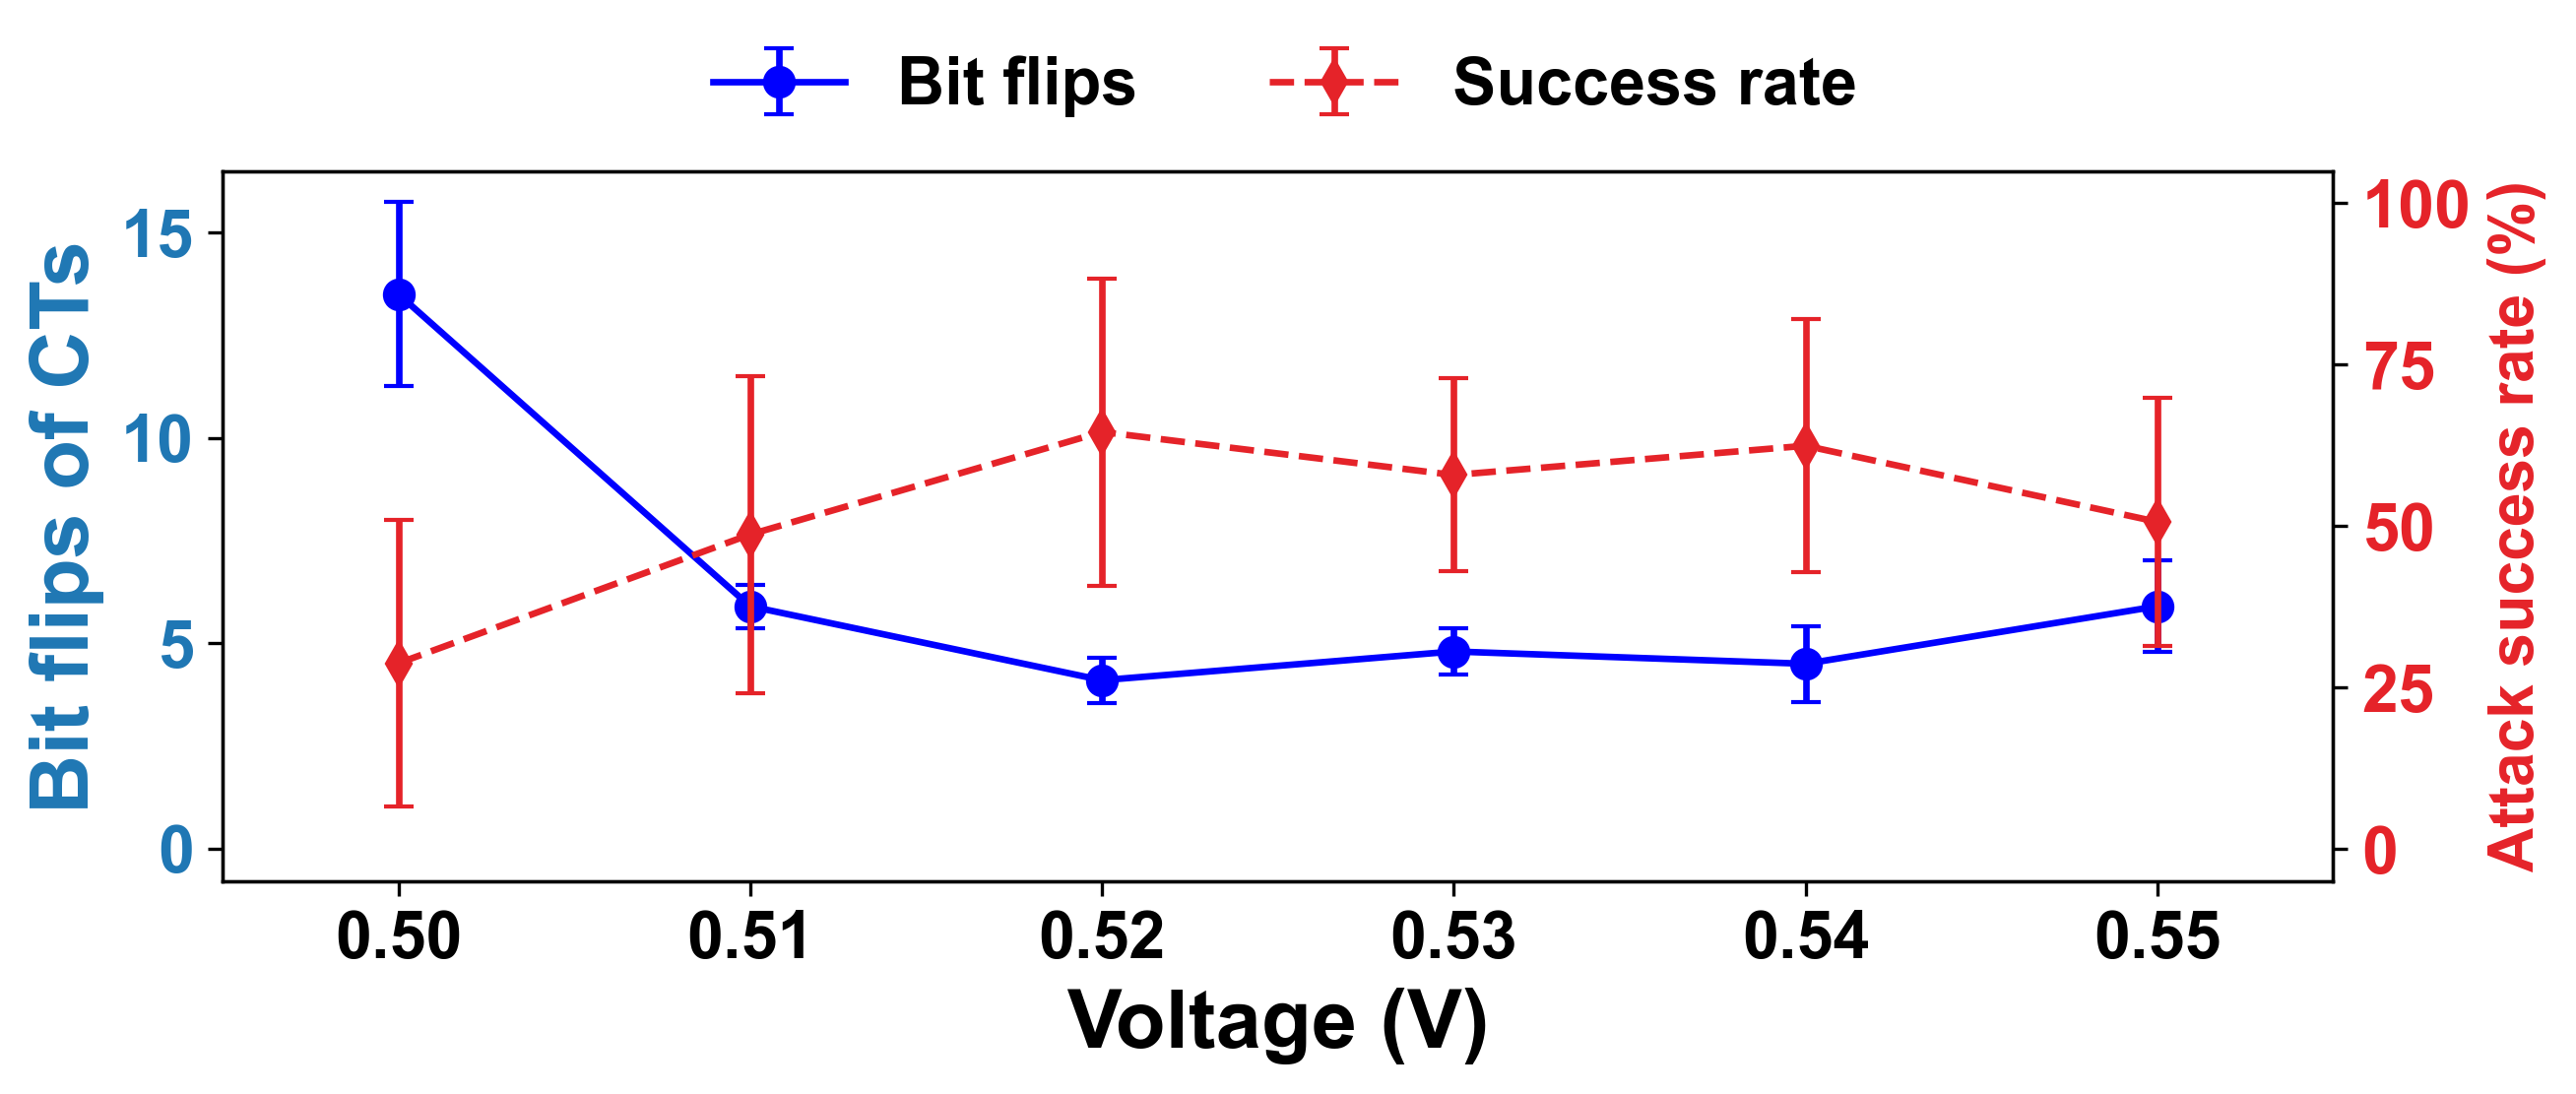

The data file committed next to this chart (first rows):
voltage_v, supplied_entries, mean_bit_flips, bit_flips_sd_over_sqrt_n, mean_asr_percent, across_chip_asr_sd_percentage_points, chip0_mean_asr_percent, chip1_mean_asr_percent, chip2_mean_asr_percent, chip3_mean_asr_percent, chip4_mean_asr_percent
0.5, 10, 13.5, 2.237, 28.78, 22.13, 41.1, 2.094, 22.59, 18.51, 59.62
0.51, 10, 5.9, 0.526, 48.72, 24.51, 70.09, 14.25, 50.45, 35.82, 72.99
0.52, 10, 4.1, 0.5467, 64.59, 23.77, 76.41, 31.74, 77.75, 48.07, 88.99
0.53, 10, 4.8, 0.5538, 57.92, 14.92, 61.02, 38.94, 67.43, 46.79, 75.43
0.54, 10, 4.5, 0.922, 62.45, 19.64, 86.41, 34.1, 70.66, 53.85, 67.24
0.55, 10, 5.9, 1.11, 50.67, 19.27, 75.9, 28, 47.91, 63.55, 38
